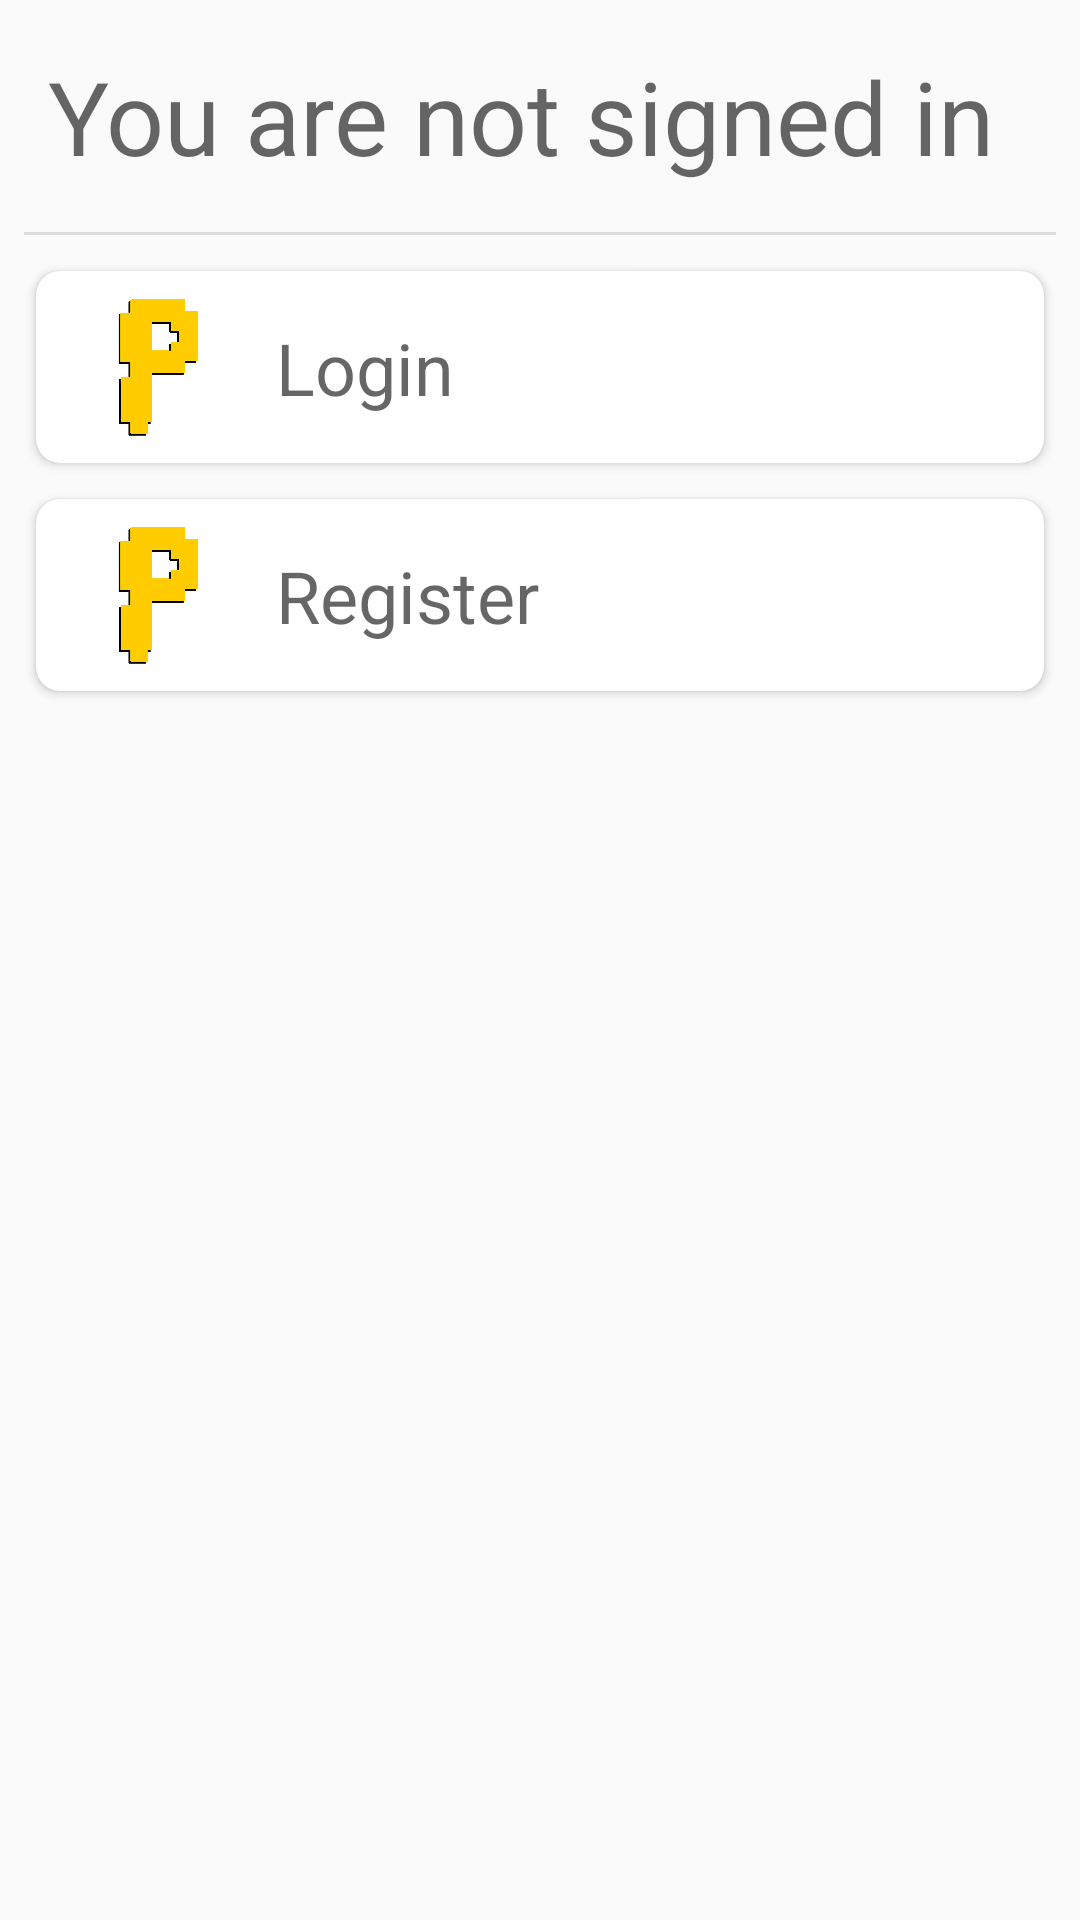

Layout XML and referenced resources for this Android screen:
<!-- AndroidManifest.xml: application theme AppTheme -->
<!-- res/layout/activity_add_account.xml -->
<?xml version="1.0" encoding="utf-8"?>
<androidx.constraintlayout.widget.ConstraintLayout
    xmlns:android="http://schemas.android.com/apk/res/android"
    xmlns:app="http://schemas.android.com/apk/res-auto"
    xmlns:tools="http://schemas.android.com/tools"
    android:layout_width="match_parent"
    android:layout_height="match_parent"
    tools:context=".JavaActivities.UserManagement.AddAccountActivity">

    <TextView
        android:id="@+id/textView6"
        android:layout_width="0dp"
        android:layout_height="wrap_content"
        android:layout_marginStart="16dp"
        android:layout_marginTop="16dp"
        android:layout_marginEnd="16dp"
        android:text="You are not signed in"
        android:textAppearance="@style/TextAppearance.AppCompat.Display1"
        app:layout_constraintEnd_toEndOf="parent"
        app:layout_constraintStart_toStartOf="parent"
        app:layout_constraintTop_toTopOf="parent" />

    <androidx.cardview.widget.CardView
        android:id="@+id/btnPLogin"
        android:layout_width="0dp"
        android:layout_height="wrap_content"
        android:layout_centerHorizontal="true"
        android:layout_margin="12dp"
        android:layout_marginStart="16dp"
        android:layout_marginEnd="16dp"
        android:elevation="12dp"
        android:gravity="center"
        android:innerRadius="0dp"
        android:thicknessRatio="1.9"
        app:cardCornerRadius="8dp"
        app:layout_constraintEnd_toEndOf="parent"
        app:layout_constraintStart_toStartOf="parent"
        app:layout_constraintTop_toBottomOf="@+id/divider18">

        <androidx.constraintlayout.widget.ConstraintLayout
            android:id="@+id/btnPLoginCard"
            android:layout_width="match_parent"
            android:layout_height="wrap_content"
            android:gravity="left">

            <ImageView
                android:id="@+id/loginImg"
                android:layout_width="48dp"
                android:layout_height="48dp"
                android:layout_marginStart="16dp"
                android:layout_marginTop="8dp"
                android:layout_marginBottom="8dp"
                app:layout_constraintBottom_toBottomOf="parent"
                app:layout_constraintStart_toStartOf="parent"
                app:layout_constraintTop_toTopOf="parent"
                app:srcCompat="@drawable/ic_pixel_big"
                tools:ignore="VectorDrawableCompat" />

            <TextView
                android:layout_width="wrap_content"
                android:layout_height="wrap_content"
                android:layout_marginStart="16dp"
                android:text="Login"
                android:textAppearance="@style/TextAppearance.AppCompat.Display1"
                android:textSize="24sp"
                app:layout_constraintBottom_toBottomOf="@+id/loginImg"
                app:layout_constraintStart_toEndOf="@+id/loginImg"
                app:layout_constraintTop_toTopOf="@+id/loginImg" />
        </androidx.constraintlayout.widget.ConstraintLayout>

    </androidx.cardview.widget.CardView>

    <androidx.cardview.widget.CardView
        android:id="@+id/btnPRegister"
        android:layout_width="0dp"
        android:layout_height="wrap_content"
        android:layout_centerHorizontal="true"
        android:layout_margin="12dp"
        android:layout_marginStart="16dp"
        android:layout_marginTop="32dp"
        android:layout_marginEnd="16dp"
        android:elevation="12dp"
        android:gravity="center"
        android:innerRadius="0dp"
        android:thicknessRatio="1.9"
        app:cardCornerRadius="8dp"
        app:layout_constraintEnd_toEndOf="parent"
        app:layout_constraintStart_toStartOf="parent"
        app:layout_constraintTop_toBottomOf="@+id/btnPLogin">

        <androidx.constraintlayout.widget.ConstraintLayout
            android:id="@+id/btnPRegisterCard"
            android:layout_width="match_parent"
            android:layout_height="wrap_content"
            android:gravity="right">

            <ImageView
                android:id="@+id/regImg"
                android:layout_width="48dp"
                android:layout_height="48dp"
                android:layout_marginStart="16dp"
                android:layout_marginTop="8dp"
                android:layout_marginBottom="8dp"
                app:layout_constraintBottom_toBottomOf="parent"
                app:layout_constraintStart_toStartOf="parent"
                app:layout_constraintTop_toTopOf="parent"
                app:srcCompat="@drawable/ic_pixel_big"
                tools:ignore="VectorDrawableCompat" />

            <TextView
                android:layout_width="wrap_content"
                android:layout_height="wrap_content"
                android:layout_marginStart="16dp"
                android:text="Register"
                android:textAppearance="@style/TextAppearance.AppCompat.Display1"
                android:textSize="24sp"
                app:layout_constraintBottom_toBottomOf="@+id/regImg"
                app:layout_constraintStart_toEndOf="@+id/regImg"
                app:layout_constraintTop_toTopOf="@+id/regImg" />
        </androidx.constraintlayout.widget.ConstraintLayout>

    </androidx.cardview.widget.CardView>

    <View
        android:id="@+id/divider18"
        android:layout_width="0dp"
        android:layout_height="1dp"
        android:layout_marginStart="8dp"
        android:layout_marginTop="16dp"
        android:layout_marginEnd="8dp"
        android:background="?android:attr/listDivider"
        app:layout_constraintEnd_toEndOf="parent"
        app:layout_constraintStart_toStartOf="parent"
        app:layout_constraintTop_toBottomOf="@+id/textView6" />

</androidx.constraintlayout.widget.ConstraintLayout>
<!-- resources referenced by this layout -->
<resources>
  <!-- drawable ic_pixel_big: png bitmap (drawable, 25407 bytes) -->
  <style name="AppTheme" parent="Theme.AppCompat.Light.NoActionBar">
          
          <item name="colorPrimary">@color/colorPrimary</item>
          <item name="colorPrimaryDark">@color/colorPrimaryDark</item>
          <item name="colorAccent">@color/colorAccent</item>
      </style>
  <color name="colorPrimary">#00B0FF</color>
  <color name="colorPrimaryDark">#222222</color>
  <color name="colorAccent">#FEB100</color>
</resources>
